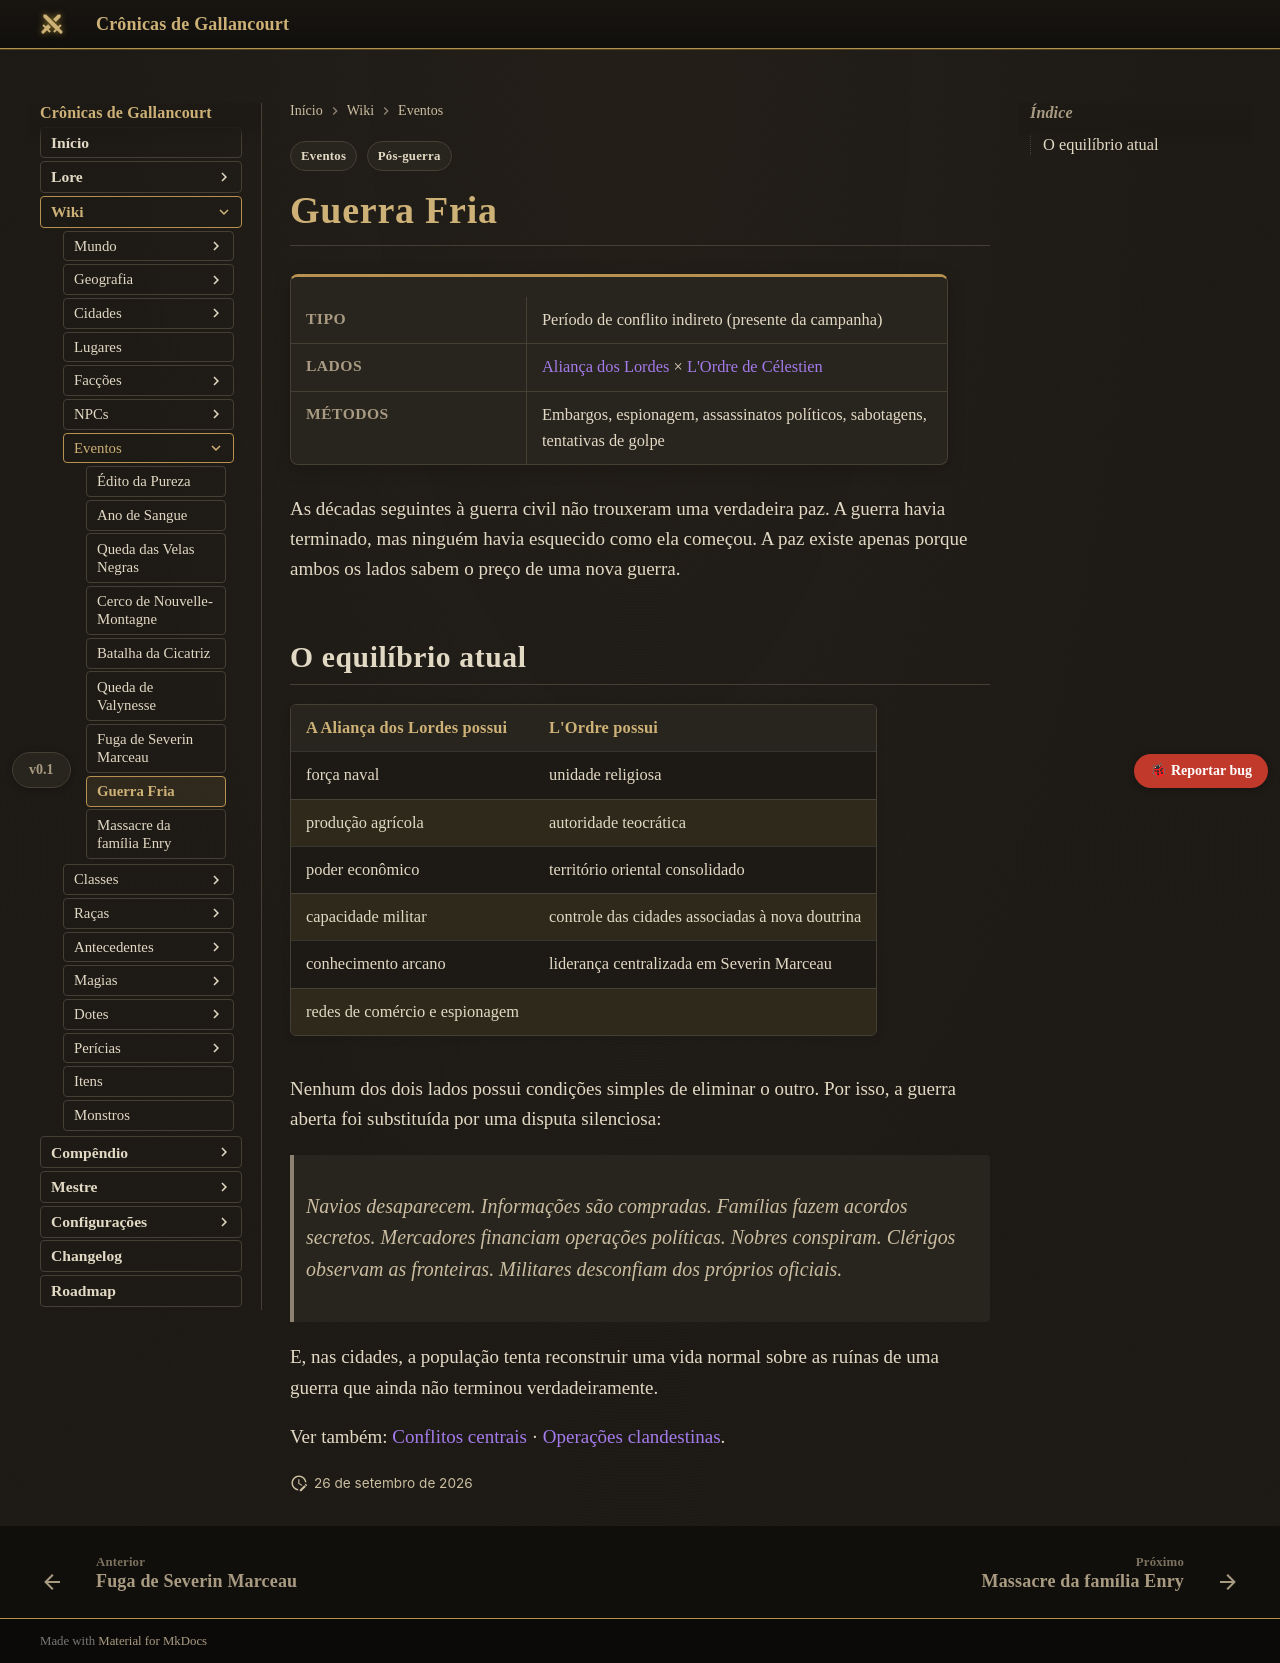

repository: Verayon/Gallancourt-RPG-DnD- · page: eventos/guerra-fria/index.html · generator: mkdocs

---
tags:
  - Eventos
  - Pós-guerra
---

# Guerra Fria

<div class="ficha" markdown>

| | |
|---|---|
| **Tipo** | Período de conflito indireto (presente da campanha) |
| **Lados** | [Aliança dos Lordes](../faccoes/alianca-dos-lordes.md) × [L'Ordre de Célestien](../faccoes/l-ordre-de-celestien.md) |
| **Métodos** | Embargos, espionagem, assassinatos políticos, sabotagens, tentativas de golpe |

</div>

As décadas seguintes à guerra civil não trouxeram uma verdadeira paz. A guerra havia terminado,
mas ninguém havia esquecido como ela começou. A paz existe apenas porque ambos os lados sabem o
preço de uma nova guerra.

## O equilíbrio atual

| A Aliança dos Lordes possui | L'Ordre possui |
|---|---|
| força naval | unidade religiosa |
| produção agrícola | autoridade teocrática |
| poder econômico | território oriental consolidado |
| capacidade militar | controle das cidades associadas à nova doutrina |
| conhecimento arcano | liderança centralizada em Severin Marceau |
| redes de comércio e espionagem | |

Nenhum dos dois lados possui condições simples de eliminar o outro. Por isso, a guerra aberta
foi substituída por uma disputa silenciosa:

> Navios desaparecem. Informações são compradas. Famílias fazem acordos secretos. Mercadores
> financiam operações políticas. Nobres conspiram. Clérigos observam as fronteiras. Militares
> desconfiam dos próprios oficiais.

E, nas cidades, a população tenta reconstruir uma vida normal sobre as ruínas de uma guerra que
ainda não terminou verdadeiramente.

Ver também: [Conflitos centrais](../mundo/conflitos-centrais.md) ·
[Operações clandestinas](../mundo/operacoes-clandestinas.md).
